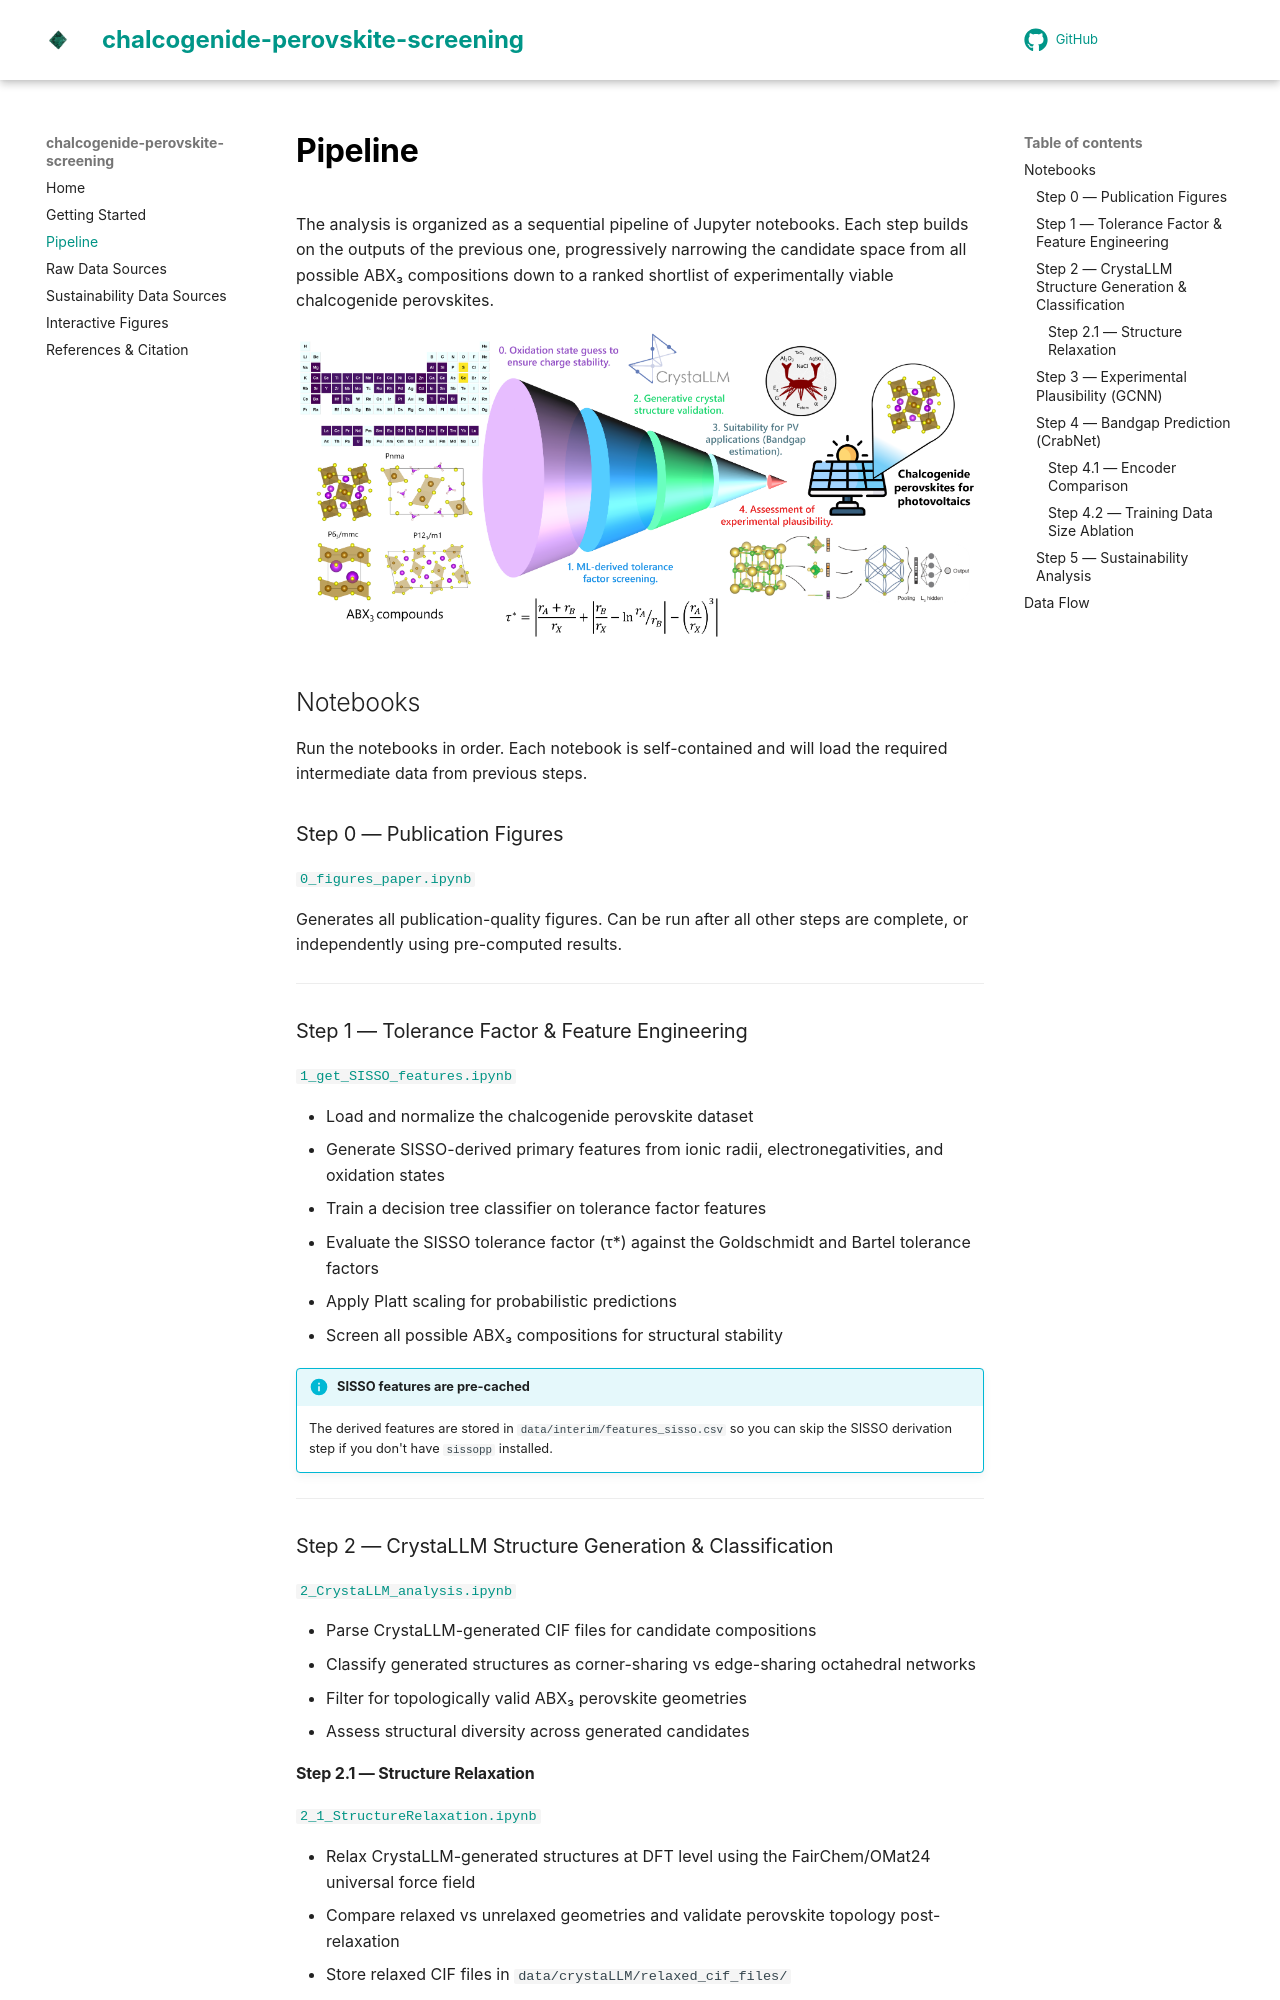

repository: GarzonDiegoFEUP/chalcogenide-perovskite-screening · page: pipeline/index.html · generator: mkdocs

# Pipeline

The analysis is organized as a sequential pipeline of Jupyter notebooks. Each step builds on the outputs of the previous one, progressively narrowing the candidate space from all possible ABX₃ compositions down to a ranked shortlist of experimentally viable chalcogenide perovskites.

![Screening pipeline workflow](assets/screening_workflow.png)

## Notebooks

Run the notebooks in order. Each notebook is self-contained and will load the required intermediate data from previous steps.

### Step 0 — Publication Figures

[`0_figures_paper.ipynb`](https://github.com/GarzonDiegoFEUP/chalcogenide-perovskite-screening/blob/main/notebooks/0_figures_paper.ipynb)

Generates all publication-quality figures. Can be run after all other steps are complete, or independently using pre-computed results.

---

### Step 1 — Tolerance Factor & Feature Engineering

[`1_get_SISSO_features.ipynb`](https://github.com/GarzonDiegoFEUP/chalcogenide-perovskite-screening/blob/main/notebooks/1_get_SISSO_features.ipynb)

- Load and normalize the chalcogenide perovskite dataset
- Generate SISSO-derived primary features from ionic radii, electronegativities, and oxidation states
- Train a decision tree classifier on tolerance factor features
- Evaluate the SISSO tolerance factor (τ\*) against the Goldschmidt and Bartel tolerance factors
- Apply Platt scaling for probabilistic predictions
- Screen all possible ABX₃ compositions for structural stability

!!! info "SISSO features are pre-cached"
    The derived features are stored in `data/interim/features_sisso.csv` so you can skip the SISSO derivation step if you don't have `sissopp` installed.

---

### Step 2 — CrystaLLM Structure Generation & Classification

[`2_CrystaLLM_analysis.ipynb`](https://github.com/GarzonDiegoFEUP/chalcogenide-perovskite-screening/blob/main/notebooks/2_CrystaLLM_analysis.ipynb)

- Parse CrystaLLM-generated CIF files for candidate compositions
- Classify generated structures as corner-sharing vs edge-sharing octahedral networks
- Filter for topologically valid ABX₃ perovskite geometries
- Assess structural diversity across generated candidates
